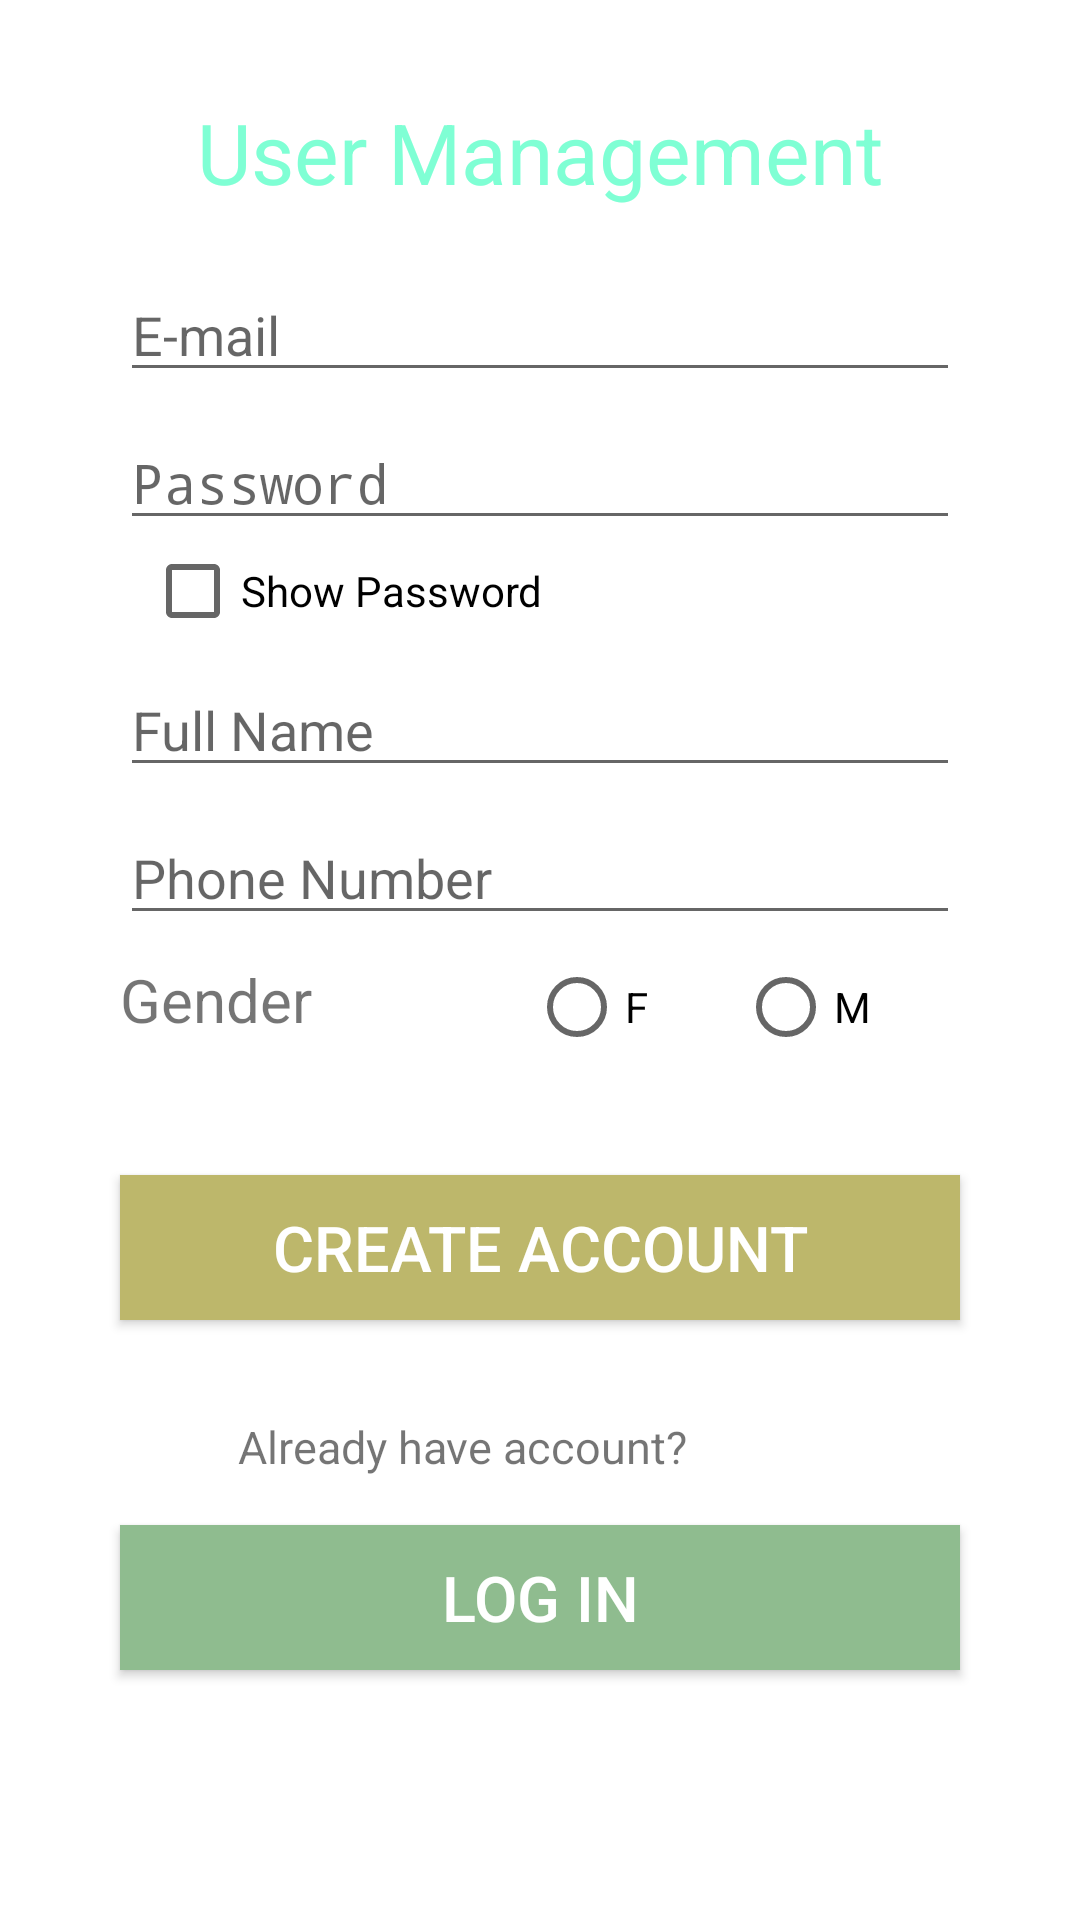

Write the Android layout XML for this screen, with the resource values it uses.
<!-- AndroidManifest.xml: activity theme RegistrationTheme -->
<!-- res/layout/activity_registration.xml -->
<?xml version="1.0" encoding="utf-8"?>
<androidx.constraintlayout.widget.ConstraintLayout xmlns:android="http://schemas.android.com/apk/res/android"
    xmlns:app="http://schemas.android.com/apk/res-auto"
    xmlns:tools="http://schemas.android.com/tools"
    android:layout_width="match_parent"
    android:layout_height="match_parent"
    android:background="@android:color/background_light"
    tools:context=".RegistrationActivity">

    <EditText
        android:id="@+id/emailInput"
        android:layout_width="0dp"
        android:layout_height="wrap_content"
        android:layout_marginStart="40dp"
        android:layout_marginTop="20dp"
        android:layout_marginEnd="40dp"
        android:ems="10"
        android:hint="E-mail"
        android:inputType="textEmailAddress"
        app:layout_constraintEnd_toEndOf="parent"
        app:layout_constraintHorizontal_bias="0.0"
        app:layout_constraintStart_toStartOf="parent"
        app:layout_constraintTop_toBottomOf="@+id/textView3" />

    <EditText
        android:id="@+id/passwordInput"
        android:layout_width="0dp"
        android:layout_height="wrap_content"
        android:layout_marginStart="40dp"
        android:layout_marginTop="8dp"
        android:layout_marginEnd="40dp"
        android:ems="10"
        android:hint="Password"
        android:inputType="textPassword"
        app:layout_constraintEnd_toEndOf="parent"
        app:layout_constraintStart_toStartOf="parent"
        app:layout_constraintTop_toBottomOf="@+id/emailInput" />

    <EditText
        android:id="@+id/fullNameInput"
        android:layout_width="0dp"
        android:layout_height="wrap_content"
        android:layout_marginStart="40dp"
        android:layout_marginTop="8dp"
        android:layout_marginEnd="40dp"
        android:ems="10"
        android:hint="Full Name"
        android:inputType="textPersonName"
        app:layout_constraintEnd_toEndOf="parent"
        app:layout_constraintHorizontal_bias="0.0"
        app:layout_constraintStart_toStartOf="parent"
        app:layout_constraintTop_toBottomOf="@+id/checkBox4" />

    <EditText
        android:id="@+id/mobileInput"
        android:layout_width="0dp"
        android:layout_height="wrap_content"
        android:layout_marginStart="40dp"
        android:layout_marginTop="8dp"
        android:layout_marginEnd="40dp"
        android:ems="10"
        android:hint="Phone Number"
        android:inputType="phone"
        app:layout_constraintEnd_toEndOf="parent"
        app:layout_constraintStart_toStartOf="parent"
        app:layout_constraintTop_toBottomOf="@+id/fullNameInput" />

    <TextView
        android:id="@+id/textView"
        android:layout_width="wrap_content"
        android:layout_height="wrap_content"
        android:layout_marginStart="40dp"
        android:layout_marginTop="8dp"
        android:text="Gender"
        android:textSize="20sp"
        app:layout_constraintStart_toStartOf="parent"
        app:layout_constraintTop_toBottomOf="@+id/mobileInput" />

    <RadioGroup
        android:id="@+id/sexRadioGroup"
        android:layout_width="wrap_content"
        android:layout_height="wrap_content"
        android:layout_marginStart="58dp"
        android:layout_marginTop="8dp"
        android:layout_marginEnd="32dp"
        android:baselineAligned="true"
        android:orientation="horizontal"
        app:layout_constraintEnd_toEndOf="parent"
        app:layout_constraintHorizontal_bias="0.275"
        app:layout_constraintStart_toEndOf="@+id/textView"
        app:layout_constraintTop_toBottomOf="@+id/mobileInput">


        <RadioButton
            android:id="@+id/fRadioButton"
            android:layout_width="wrap_content"
            android:layout_height="wrap_content"
            android:layout_marginRight="10dp"
            android:text="F" />

        <RadioButton
            android:id="@+id/mRadioButton"
            android:layout_width="wrap_content"
            android:layout_height="wrap_content"
            android:layout_marginLeft="20dp"
            android:text="M" />
    </RadioGroup>

    <Button
        android:id="@+id/btnCreateAccount"
        android:layout_width="0dp"
        android:layout_height="wrap_content"
        android:layout_marginStart="40dp"
        android:layout_marginTop="40dp"
        android:layout_marginEnd="40dp"
        android:onClick="createAccount"
        android:padding="10dp"
        android:textColor="#fff"
        android:text="Create account"
        android:textSize="21sp"
        android:background="#BDB76B"
        app:layout_constraintEnd_toEndOf="parent"
        app:layout_constraintStart_toStartOf="parent"
        app:layout_constraintTop_toBottomOf="@+id/sexRadioGroup" />

    <TextView
        android:id="@+id/textView2"
        android:layout_width="wrap_content"
        android:layout_height="wrap_content"
        android:layout_marginStart="131dp"
        android:layout_marginTop="32dp"
        android:layout_marginEnd="131dp"
        android:onClick="createAccount"
        android:text="Already have account?"
        android:textSize="15sp"
        app:layout_constraintEnd_toEndOf="parent"
        app:layout_constraintHorizontal_bias="1.0"
        app:layout_constraintStart_toStartOf="parent"
        app:layout_constraintTop_toBottomOf="@+id/btnCreateAccount" />

    <Button
        android:id="@+id/button2"
        android:layout_width="0dp"
        android:layout_height="wrap_content"
        android:layout_marginStart="40dp"
        android:layout_marginTop="16dp"
        android:layout_marginEnd="40dp"
        android:padding="10dp"
        android:background="#8FBC8F"
        android:text="Log in"
        android:textColor="#fff"
        android:onClick="gotoLoginPage"
        android:textSize="21sp"
        app:layout_constraintEnd_toEndOf="parent"
        app:layout_constraintStart_toStartOf="parent"
        app:layout_constraintTop_toBottomOf="@+id/textView2" />

    <TextView
        android:id="@+id/textView3"
        android:layout_width="wrap_content"
        android:layout_height="wrap_content"
        android:layout_marginStart="32dp"
        android:layout_marginTop="32dp"
        android:layout_marginEnd="32dp"
        android:textSize="28sp"
        android:textColor="#7FFFD4"
        android:text="User Management"
        app:layout_constraintEnd_toEndOf="parent"
        app:layout_constraintStart_toStartOf="parent"
        app:layout_constraintTop_toTopOf="parent" />

    <CheckBox
        android:id="@+id/checkBox4"
        android:layout_width="wrap_content"
        android:layout_height="wrap_content"
        android:layout_marginTop="1dp"
        android:text="Show Password"
        android:onClick="showPassword"
        app:layout_constraintEnd_toEndOf="parent"
        app:layout_constraintHorizontal_bias="0.212"
        app:layout_constraintStart_toStartOf="parent"
        app:layout_constraintTop_toBottomOf="@+id/passwordInput" />


</androidx.constraintlayout.widget.ConstraintLayout>
<!-- resources referenced by this layout -->
<resources>
  <style name="RegistrationTheme" parent="Theme.AppCompat.Light.NoActionBar">
  
      </style>
</resources>
